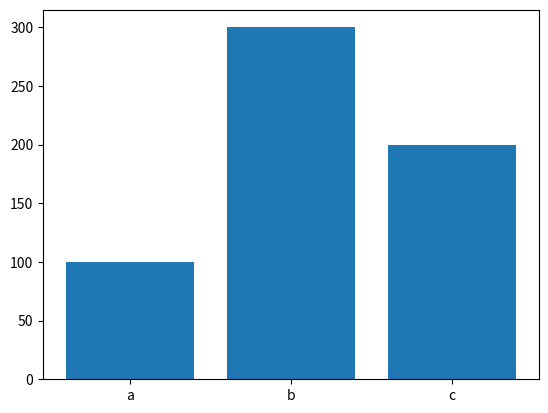

This figure's Python source:
import matplotlib.pyplot as plt

def generate_bar_chart(labels,values):

  fig, ax = plt.subplots()
  ax.bar(labels, values)
  plt.show()

def generate_pie_chart(labels, values):
  fig,ax = plt.subplots()
  ax.pie(values, labels=labels)
  ax.axis('equal')
  plt.show()

if __name__=='__main__':
  labels = ['a','b','c']
  values = [100,300,200]
  generate_bar_chart(labels,values)
  # generate_pie_chart(labels,values)
  